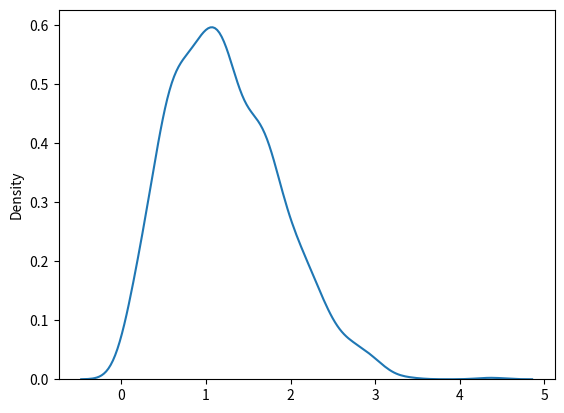

Write Python code to recreate this figure.
from numpy import random
import matplotlib.pyplot as plt
import seaborn as sns
sns.distplot(random.rayleigh(size=1000), hist=False)
plt.show()
